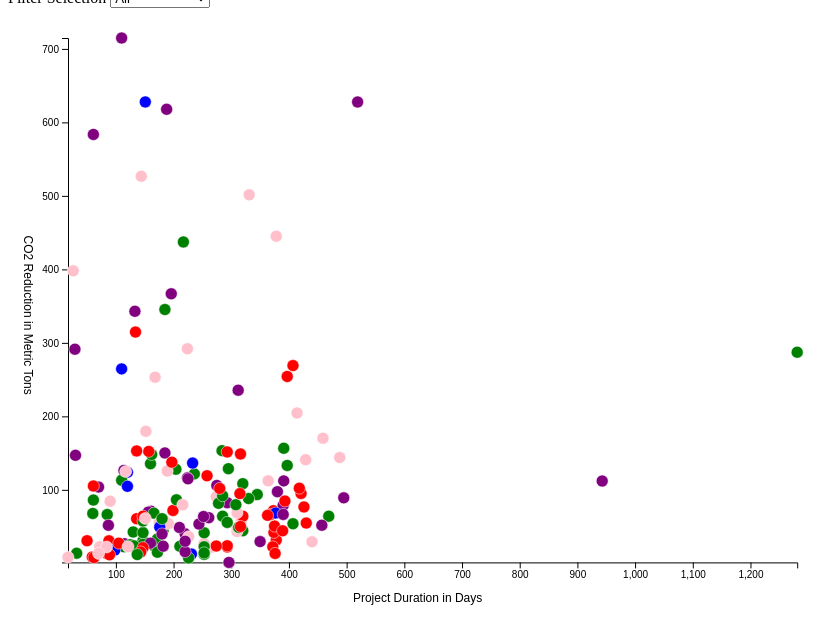
D3 v5 page, settled after 480 driven frames (8 s of simulated time); the page loaded 1 data file(s).


// ── main.js
/* CONSTANTS AND GLOBALS */
const width = window.innerWidth * 0.8,
  height = window.innerHeight * 0.8,
  margin = { top: 30, bottom: 60, left: 60, right: 30 },
  radius = 4;

// these variables allow us to access anything we manipulate in init() but need access to in draw().
// All these variables are empty before we assign something to them.
let svg;
let xScale;
let yScale;
let colorScale;

/* APPLICATION STATE */
let state = {
  data: [],
  selectedBoro: "All" // + YOUR FILTER SELECTION
};

/* LOAD DATA */
d3.csv("../data/Energy_Efficiency_Projects.csv", d3.autoType).then(raw_data => {
  // + SET YOUR DATA PATH
  console.log("data", raw_data);
  // save our data to application state
  state.data = raw_data;
  init();
});

/* INITIALIZING FUNCTION */
// this will be run *one time* when the data finishes loading in
function init() {
  // + SCALES
    xScale = d3.scaleLinear()
      .domain(d3.extent(state.data, d=> d.NumberOfDays))
      .range([margin.left,width - margin.right])

    yScale = d3.scaleLinear()
      .domain(d3.extent(state.data, d=> d.CO2e_Calculated_MT))
      .range([height - margin.bottom, margin.top])

    colorScale = d3.scaleOrdinal()
      .domain(["Bronx","Brooklyn","Manhhattan","Queens","Staten Island"])
      .range(["green","red","blue","pink","purple"])
  // + AXES
    const xAxis = d3.axisBottom(xScale)
    const yAxis = d3.axisLeft(yScale)

// + CREATE SVG ELEMENT
  svg = d3.select("#d3-container")
  .append("svg")
  .attr("width", width)
  .attr("height", height)

// + CALL AXES
 const xAxisGroup = svg.append("g")
  .attr("class","xAxis")
  .attr("transform",`translate(${0},${height - margin.bottom})`)
  .call(xAxis)

 xAxisGroup.append("text")
  .attr("class",'axis-title')
  .attr("x",width/2)
  .attr("y",40)
  .attr("text-anchor","middle")
  .attr("font-size","12")
  .attr("fill","black")
  .text("Project Duration in Days")
  
 const yAxisGroup = svg.append("g")
  .attr("class","yAxis")
  .attr("transform",`translate(${margin.left},${0})`)
  .call(yAxis)

 yAxisGroup.append("text")
  .attr("class",'axis-title')
  .attr("x",-40)
  .attr("y",height/2)
  .attr("writing-mode","vertical-lr")
  .attr("text-anchor","middle")
  .attr("fill","black")
  .attr("font-size","12")
  .text("CO2 Reduction in Metric Tons")

// + SETUP UI ELEMENTS
 const dropdown = d3.select("#dropdown")

 dropdown.selectAll("options")
  .data([
    { key: "All", label: "All"},
    { key: "BRONX", label: "Bronx"},
    { key: "BROOKLYN", label: "Brooklyn"},
    { key: "MANHATTAN", label: "Manhattan"},
    { key: "QUEENS", label: "Queens"},
    { key: "STATEN IS", label: "Staten Island"}])
  .join("option")
  .attr("value", d => d.key)
  .text(d => d.label)

// + SET UP EVENT LISTENER
dropdown.on("change", event=>{
  console.log("dropdown change", event.target.value)
  state.selectedBoro = event.target.value
  console.log("new state", state)
  draw();
})
  draw(); // calls the draw function
}

/* DRAW FUNCTION */
// we call this everytime there is an update to the data/state
function draw() {
  console.log("in the drawing function")

  const filteredData = state.data
    .filter(d => {
      if (state.selectedBoro === "All") return true
      else return d.Borough === state.selectedBoro
    })
  
  svg.selectAll("circle")
    .data(filteredData, d => d.ID)
    .join(
      enter => enter.append("circle")
        .attr("r",radius*1.5)
        .attr("fill", d => colorScale(d.Borough))
        .style("stroke-opacity",.50)
        .style("stroke","#ffffff")
        .attr("cy",margin.top)
        .attr("cx", d=> xScale(d.NumberOfDays))
        .call(enter => enter
          .transition()
          .ease(d3.easeCircleIn)
          .duration(1000)
          .attr("cy", d => yScale(d.CO2e_Calculated_MT))
          ),

      update => update
        .call(sel => sel
          .transition()
          .duration(250)
          .attr("r",radius*2.5)
          .transition()
          .duration(500)
          .attr("r",radius)
          ),

      exit => exit
        .attr("cy", d => yScale(d.CO2e_Calculated_MT))
        .attr("cx", d => xScale(d.NumberOfDays))
          .call(exit => exit
            .transition()
            .style("opacity", .25)
            .duration(1000)
            .attr("cx", margin.left)
            .attr("cy", height-margin.bottom)
            .remove()
            )
        );

}


### data: ../data/Energy_Efficiency_Projects.csv
?PrimaryProjectType, ID, SubType, ProjectStatus, StartDateActual, FinishDateActual, NumberOfDays, ProjectSiteName, ProjectSiteAddress, Acronym, CO2e_Calculated_MT, Postcode, Borough, Latitude, Longitude, CommunityBoard, CouncilDistrict, CensusTract, BIN, BBL, NTA
Lighting System Upgrade, 1, Retrofit, Completed, 1-Apr-11, 30-Sep-11, 182, Engine Co. 211- Lighting Upgrade, 26 Hooper Street, FDNY, 45.41, 11249, BROOKLYN, 40.7, -73.96, 1, 33, 539, 3060298, 3022030016, Williamsburg
Energy Audit, 2, None, Completed, 8-Feb-11, 12-Aug-11, 185, I.S.318K Eugenio Maria De Hostos School, 101 Walton Street, DOE, 345.4, 11206, BROOKLYN, 40.7, -73.95, 1, 33, 509, 3061328, 3022460001, Williamsburg
Energy Audit, 3, None, Completed, 21-Apr-11, 3-May-12, 378, P.S.112X The Bronxwood School, 1925 Schieffelin Avenue, DOE, 31.68, 10466, BRONX, 40.89, -73.84, 12, 12, 458, 2065991, 2049050500, Eastchester-Edenwald-Baychester
Lighting System Upgrade, 4, Retrofit, Completed, 31-May-11, 28-Sep-11, 120, Staten Island 2 District Garages, 2500 RICHMOND AVENUE     STATEN ISLAND, DSNY, 123.9, 10314, STATEN IS, 40.59, -74.17, 2, 51, 228, 5041599, 5025200001, New Springville-Bloomfield-Travis
Lighting System Upgrade, 5, Retrofit, Substantially Completed, 26-Jan-11, 21-Oct-11, 268, 100th Precinct, 9224 Rockaway  Beach, or 92-24 Rockaway …, NYPD, 22.13, 11694, QUEENS, 40.57, -73.85, 14, 32, 928, , , Breezy Point-Belle Harbor-Rockaway Park-…
Lighting System Upgrade, 6, Retrofit, Substantially Completed, 26-Jan-11, 14-Oct-11, 261, 101st Precinct, 1612 Mott Avenue, or 16-12 Mott Avenue, NYPD, 20.56, 11691, QUEENS, 40.6, -73.75, 14, 31, 103202, 4298231, 4155570004, Far Rockaway-Bayswater
Lighting System Upgrade, 7, Retrofit, Completed, 13-Dec-10, 30-Jun-11, 199, 10X032 - 690 East 183rd Street, 690 East 183rd Street, DOE, 71.93, 10458, BRONX, 40.85, -73.89, 6, 15, 391, 2012409, 2030850001, Belmont
Lighting System Upgrade, 8, Retrofit, Completed, 20-May-09, 28-Jan-10, 253, 111th Precinct, 45-06 215TH STREET, NYPD, 26.75, 11361, QUEENS, 40.76, -73.77, 11, 19, 1471, 4157390, 4073330221, Bayside-Bayside Hills
Lighting System Upgrade, 9, Retrofit, Substantially Completed, 26-Jan-11, 9-Dec-11, 317, 114th Precinct, 34-16 ASTORIA BOULEVARD, NYPD, 57.26, 11103, QUEENS, 40.77, -73.92, 1, 22, 6501, 4009361, 4006320030, Astoria
Other, 10, Photovoltaic, Substantially Completed, 14-Dec-11, 24-Feb-12, 72, 114th Precinct - Photovoltaic, 34-16 Astoria Blvd, NYPD, 15.77, 11103, QUEENS, 40.77, -73.92, 1, 22, 6501, 4009361, 4006320030, Astoria
Other, 11, Photovoltaic, Substantially Completed, 14-Dec-11, 24-Feb-12, 72, 115th Precinct - Photovoltaic, 92-15 Northern Blvd, NYPD, 22.52, 11372, QUEENS, 40.76, -73.88, 3, 21, 351, 4034862, 4014220034, Jackson Heights
Lighting System Upgrade, 12, Retrofit, Completed, 1-Dec-08, 20-Jul-09, 231, 123rd Precinct, 116 Main Street, NYPD, 12.63, 10307, STATEN IS, 40.51, -74.25, 3, 51, 248, 5088926, 5080280056, Charleston-Richmond Valley-Tottenville
Lighting System Upgrade, 13, Retrofit, Substantially Completed, 5-Jan-11, 21-Nov-11, 320, 12X092 - 700 East 179th Street, 700 East 179th Street, DOE, 64.13, 10457, BRONX, 40.85, -73.89, 6, 17, 371, 2012620, 2030920014, East Tremont
Lighting System Upgrade, 14, Retrofit, Completed, 1-Mar-11, 9-Aug-11, 161, 137 Centre Street, 133-37 Centre Street, DCAS, 71.03, 10013, MANHATTAN, 40.72, -74, 1, 1, 31, 1002358, 1001970017, SoHo-TriBeCa-Civic Center-Little Italy
Lighting System Upgrade, 15, Retrofit, Completed, 4-Jan-11, 15-Dec-11, 345, 14K147 - 325 Bushwick Avenue, 325 Bushwick Avenue, DOE, 93.57, 11206, BROOKLYN, 40.71, -73.94, 1, 34, 485, 3071418, 3030910001, Bushwick South
Lighting System Upgrade, 16, Retrofit, Completed, 19-Jan-11, 15-Dec-11, 330, 14K250 - 108 Montrose Avenue, 108 Montrose Avenue, DOE, 88.18, 11206, BROOKLYN, 40.71, -73.95, 1, 34, 505, 3071199, 3030600001, East Williamsburg
Lighting System Upgrade, 17, Retrofit, Completed, 11-Mar-11, 20-Dec-11, 284, 23K275 - 985 Rockaway Avenue, 985 Rockaway Ave, DOE, 153.4, 11212, BROOKLYN, 40.66, -73.91, 16, 42, 922, 3082940, 3036360007, Brownsville
Lighting System Upgrade, 18, Retrofit, Completed, 25-Jun-09, 7-Jan-10, 196, 26th Street Repair Garage, 640 West 26th Street, DSNY, 366.8, 10001, MANHATTAN, 40.75, -74.01, 4, 3, 99, 1012267, 1006700050, Hudson Yards-Chelsea-Flatiron-Union Squa…
Lighting System Upgrade, 19, Retrofit, Completed, 12-Dec-08, 20-Jul-09, 220, 34th Precinct, 4295 BROADWAY, NYPD, 40.08, 10033, MANHATTAN, 40.85, -73.94, 12, 10, 271, 1064415, 1021800108, Washington Heights North
Lighting System Upgrade, 20, Retrofit, Completed, 24-Jul-09, 13-May-10, 293, 3A, 680  East 132nd Street, DSNY, 22.22, 10454, BRONX, 40.8, -73.92, 1, 17, 19, 2003581, 2025430060, Mott Haven-Port Morris
Lighting System Upgrade, 21, Retrofit, Completed, 5-Sep-07, 11-Sep-08, 372, 40th Precinct, 257 ALEXANDER AVENUE, NYPD, 22.42, 10454, BRONX, 40.81, -73.92, 1, 8, 39, 2000700, 2023140030, Mott Haven-Port Morris
Lighting System Upgrade, 22, Retrofit, Completed, 5-Sep-07, 12-Sep-08, 373, 41st Precinct, 1035 LONGWOOD AVENUE, NYPD, 71.69, 10459, BRONX, 40.82, -73.9, 2, 17, 89, 2090437, 2027320001, Hunts Point
Lighting System Upgrade, 23, Retrofit, Completed, 3-Dec-10, 11-Feb-11, 70, 44 Beaver Street, 44 Beaver Street, DSNY, 103.7, 10004, MANHATTAN, 40.71, -74.01, 1, 1, 9, 1000850, 1000290073, Battery Park City-Lower Manhattan
Lighting System Upgrade, 24, Retrofit, Completed, 5-Sep-07, 13-Sep-08, 374, 44th Precinct, 2 EAST 169TH ST, NYPD, 42.07, 10452, BRONX, 40.84, -73.92, 4, 16, 22101, 2003017, 2024890077, West Concourse
Energy Audit, 25, None, Completed, 6-Feb-12, 15-Jun-12, 130, 48th Precinct, 450 CROSS BRONX EXPWY BRONX NY, NYPD, 22.92, 10457, BRONX, 40.84, -73.9, 6, 15, 165, 2009509, 2029070010, Claremont-Bathgate
Other, 26, Photovoltaic, Substantially Completed, 14-Dec-11, 7-Mar-12, 84, 48th Precinct - Photovoltaic, 450 Cross Bronx Expressway, NYPD, 13.51, 10457, BRONX, 40.84, -73.9, 6, 15, 165, 2009509, 2029070010, Claremont-Bathgate
… [head cut at 6 KiB]